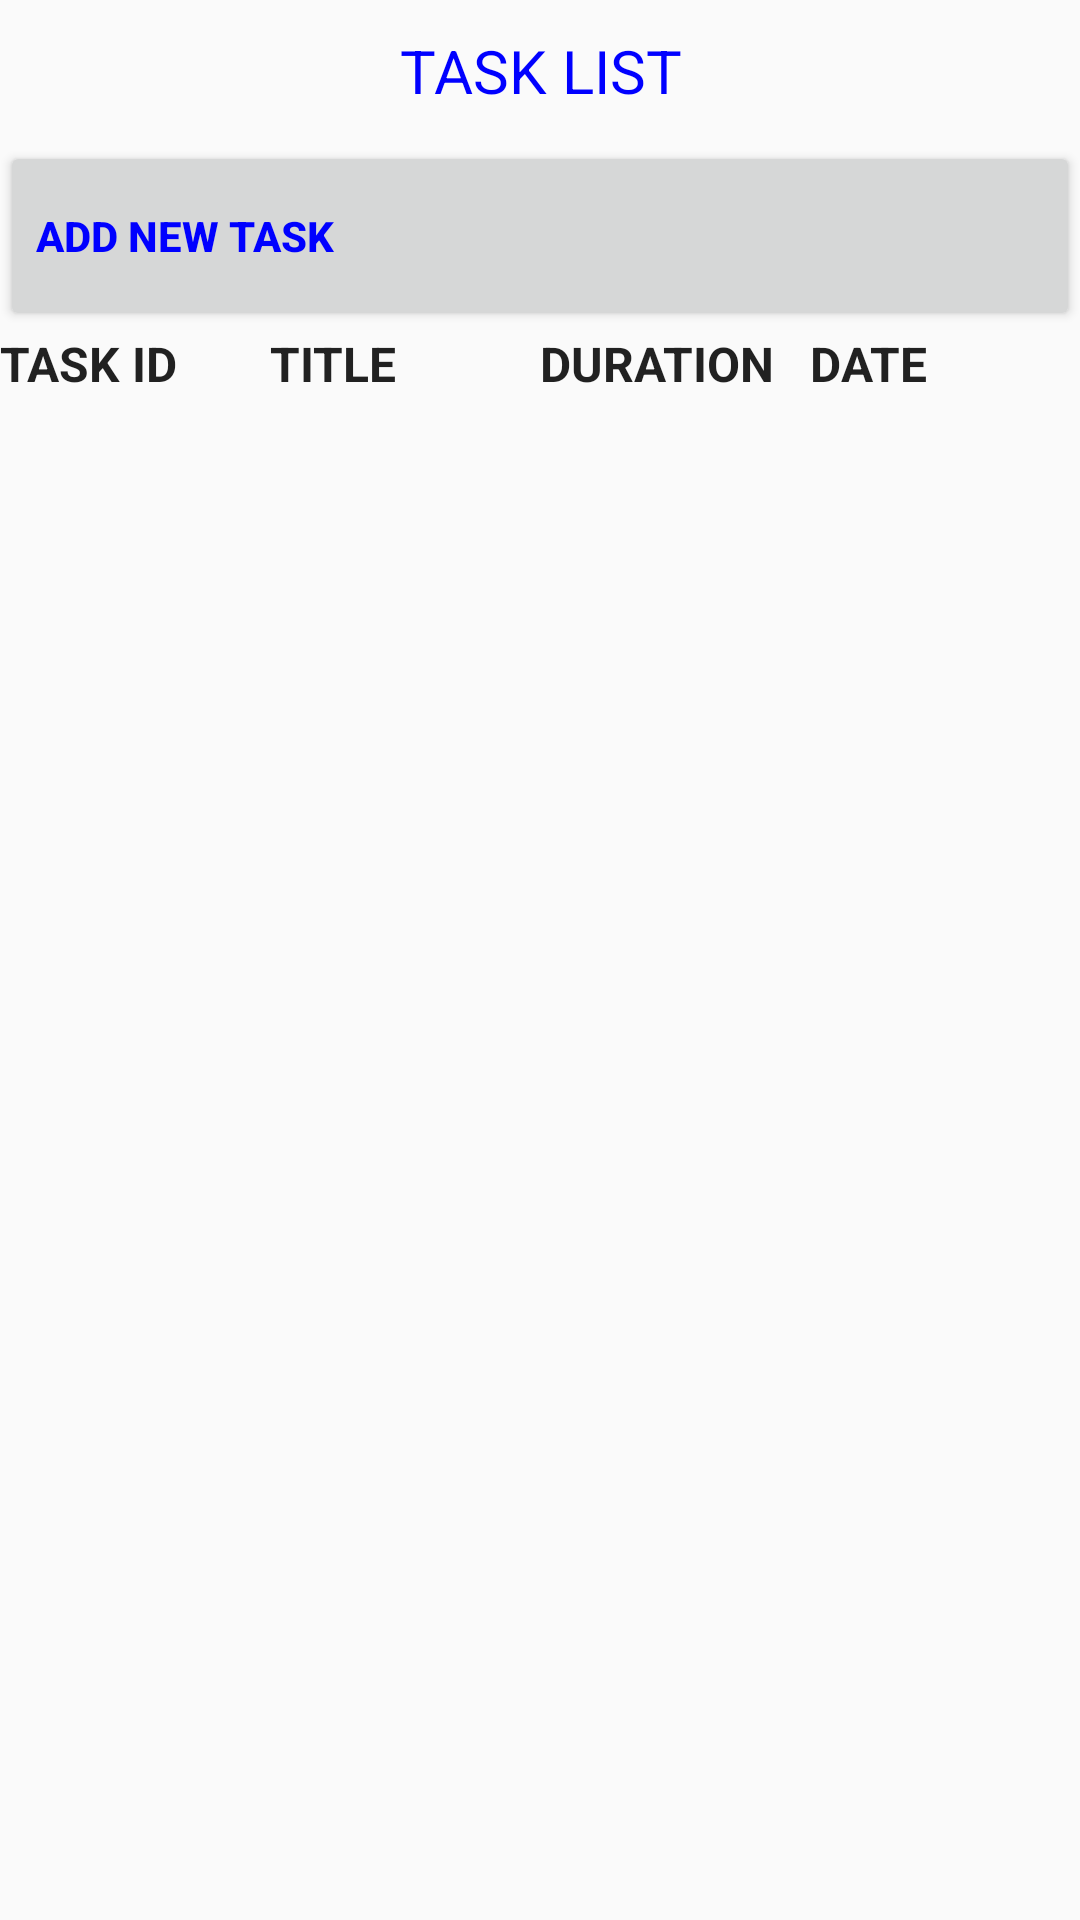

Here is an Android app screen rendered from its layout file. Give the layout XML and the strings, colors and styles it references.
<!-- AndroidManifest.xml: application theme AppTheme -->
<!-- res/layout/a2_fragment_list.xml -->
<?xml version="1.0" encoding="utf-8"?>
<LinearLayout xmlns:android="http://schemas.android.com/apk/res/android"
    xmlns:tools="http://schemas.android.com/tools"
    tools:context=".MainActivity"
    android:layout_width="fill_parent"
    android:layout_height="fill_parent"
    android:orientation="vertical">



    <TextView
        android:layout_width="fill_parent"
        android:layout_height="wrap_content"
        android:padding="10dp"
        android:text="@string/a2_btn_tasklist"
        android:textSize="20sp"
        android:textColor="#0000FF"
        android:layout_gravity="center_horizontal"
        android:gravity="center_horizontal" />

    <Button
        android:layout_width="fill_parent"
        android:layout_height="0dp"
        android:text="@string/a2_btn_addnewtask"
        android:id="@+id/a2_list_btn_addnew"
        android:layout_gravity="center_horizontal"
        android:layout_weight="1"
        android:gravity="center_vertical"
        android:textColor="#0000FF"
        android:textStyle="bold" />



    <LinearLayout
        android:orientation="horizontal"
        android:layout_width="fill_parent"
        android:layout_height="wrap_content">

        <TextView
            android:layout_width="0dp"
            android:layout_height="wrap_content"
            android:layout_weight="1"
            android:textAppearance="?android:attr/textAppearanceLarge"
            android:text="@string/a2_til_taskid"
            android:textSize="16dp"
            android:textStyle="bold"
            android:id="@+id/a2_list_tv_taskid" />

        <TextView
            android:layout_width="0dp"
            android:layout_height="wrap_content"
            android:textAppearance="?android:attr/textAppearanceLarge"
            android:text="@string/a2_til_title"
            android:id="@+id/a2_list_tv_title"
            android:layout_weight="1"
            android:textSize="16dp"
            android:textStyle="bold" />

        <TextView
            android:layout_width="0dp"
            android:layout_height="wrap_content"
            android:textAppearance="?android:attr/textAppearanceLarge"
            android:text="@string/a2_til_duration"
            android:id="@+id/a2_list_tv_duration"
            android:textStyle="bold"
            android:textSize="16dp"
            android:layout_weight="1" />

        <TextView
            android:layout_width="0dp"
            android:layout_height="wrap_content"
            android:textAppearance="?android:attr/textAppearanceLarge"
            android:text="@string/a2_til_date"
            android:id="@+id/a2_list_tv_date"
            android:layout_weight="1"
            android:textSize="16dp"
            android:textStyle="bold" />

    </LinearLayout>

    <ListView
        android:id="@+id/a2_list_lv_list"
        android:layout_width="fill_parent"
        android:layout_height="0dp"
        android:layout_weight="8" />



</LinearLayout>
<!-- resources referenced by this layout -->
<resources>
  <string name="a2_btn_addnewtask">ADD NEW TASK</string>
  <string name="a2_btn_tasklist">TASK LIST</string>
  <string name="a2_til_date">DATE</string>
  <string name="a2_til_duration">DURATION</string>
  <string name="a2_til_taskid">TASK ID</string>
  <string name="a2_til_title">TITLE</string>
  <style name="AppTheme" parent="Theme.AppCompat.Light.DarkActionBar">
          
      </style>
</resources>
